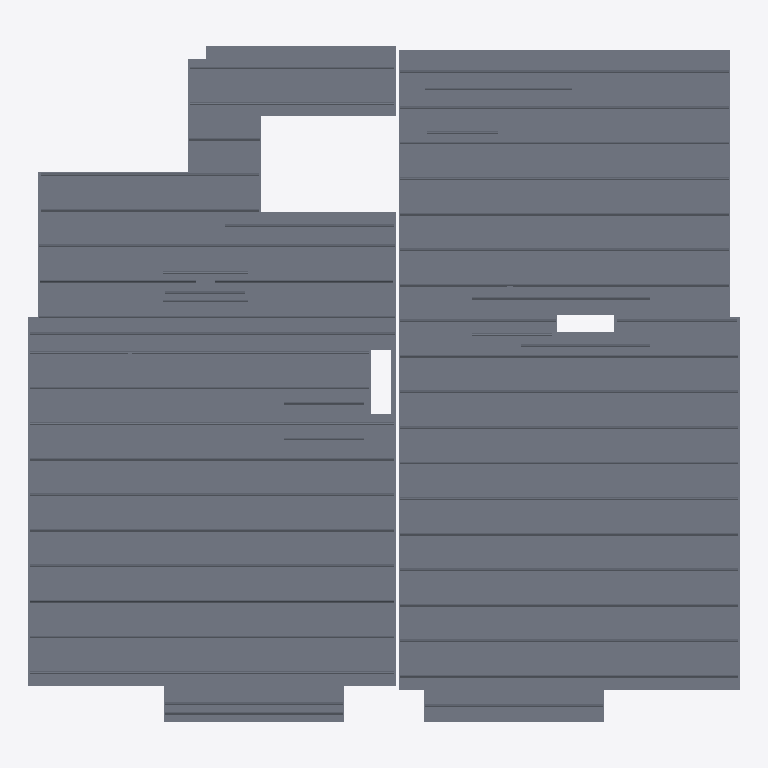
Plan cut of the same IFC building model at storey 'Level 2' (level 5.91 m, cut at 7.31 m), seen from above with north up, elements coloured by IFC class: 14 slabs (grey). No cut surface shows.
Extent 16.0 m × 15.2 m × 0.2 m (x, y, z). Storeys (1): Level 2 at 5.91 m. Elements (14): 14 IfcSlab.

HEADER;
FILE_DESCRIPTION(('ViewDefinition [CoordinationView]'),'2;1');
FILE_NAME('Project Number','2012-10-02T13:24:32',(''),(''),'iTConcrete','20100903_2115(x64)','');
FILE_SCHEMA(('IFC2X3'));
ENDSEC;
DATA;
#30=IFCPROJECT('om0005r8fG1ENT40Sh9V00',#6,'Project Number',$,$,'','Project Status',(#21,#22),#18);
#34=IFCSITE('QW000Ef1u0195pK0ZQMn00',#6,'Default',$,'',#132,$,$,.ELEMENT.,$,$,$,$,$);
#33=IFCBUILDING('JW0000G4IG16dRC0ZPDC00',#6,$,$,$,#134,$,$,.ELEMENT.,$,$,#7);
#31=IFCBUILDINGSTOREY('dW0000XdR01E5MG0ZA1Y00',#6,'Level 2',$,$,#130,$,$,.ELEMENT.,5910.0);
#409=IFCSLAB('km00005DMG1Fwn00qOnj00',#6,'Breedplaat [102]',$,'Breedplaat [102]',#394,$,'102',.FLOOR.);
#678=IFCSLAB('gW000AVZrW136DS0sR_W00',#6,'Breedplaat [103]',$,'Breedplaat [103]',#663,$,'103',.FLOOR.);
#1634=IFCSLAB('r00005Llz016epy0bANb00',#6,'Breedplaat [105]',$,'Breedplaat [105]',#1617,$,'105',.FLOOR.);
#1018=IFCSLAB('200009XnGm1BfKu0ZOU800',#6,'Breedplaat [104]',$,'Breedplaat [104]',#1003,$,'104',.FLOOR.);
#3345=IFCSLAB('Ym00039jeW13o7i0ew7100',#6,'Breedplaat [109]',$,'Breedplaat [109]',#3330,$,'109',.FLOOR.);
#3634=IFCSLAB('dm00066zAm1DK1K08eeL00',#6,'Breedplaat [110]',$,'Breedplaat [110]',#3619,$,'110',.FLOOR.);
#3903=IFCSLAB('4m000FKtP01EwUG0Iw9T00',#6,'Breedplaat [111]',$,'Breedplaat [111]',#3888,$,'111',.FLOOR.);
#4976=IFCSLAB('Sm000FKCr01FLc40iwKz00',#6,'Breedplaat [113]',$,'Breedplaat [113]',#4961,$,'113',.FLOOR.);
#5378=IFCSLAB('N00006XtjW1Fc9a0WBK_00',#6,'Breedplaat [114]',$,'Breedplaat [114]',#5363,$,'114',.FLOOR.);
#4265=IFCSLAB('Wm0004uCcG12bsa07PMJ00',#6,'Breedplaat [112]',$,'Breedplaat [112]',#4248,$,'112',.FLOOR.);
#2414=IFCSLAB('hW0004r_7G14j_G03R2b00',#6,'Breedplaat [106]',$,'Breedplaat [106]',#2395,$,'106',.FLOOR.);
#2892=IFCSLAB('900008P9gW158iu0BwYN00',#6,'Breedplaat [107]',$,'Breedplaat [107]',#2873,$,'107',.FLOOR.);
#264=IFCSLAB('1000019WnG1CoNG0MQ9100',#6,'Breedplaat [101]',$,'Breedplaat [101]',#249,$,'101',.FLOOR.);
#3243=IFCSLAB('7m0007XFkm1ChkW0dwaA00',#6,'Breedplaat [108]',$,'Breedplaat [108]',#3228,$,'108',.FLOOR.);
ENDSEC;
